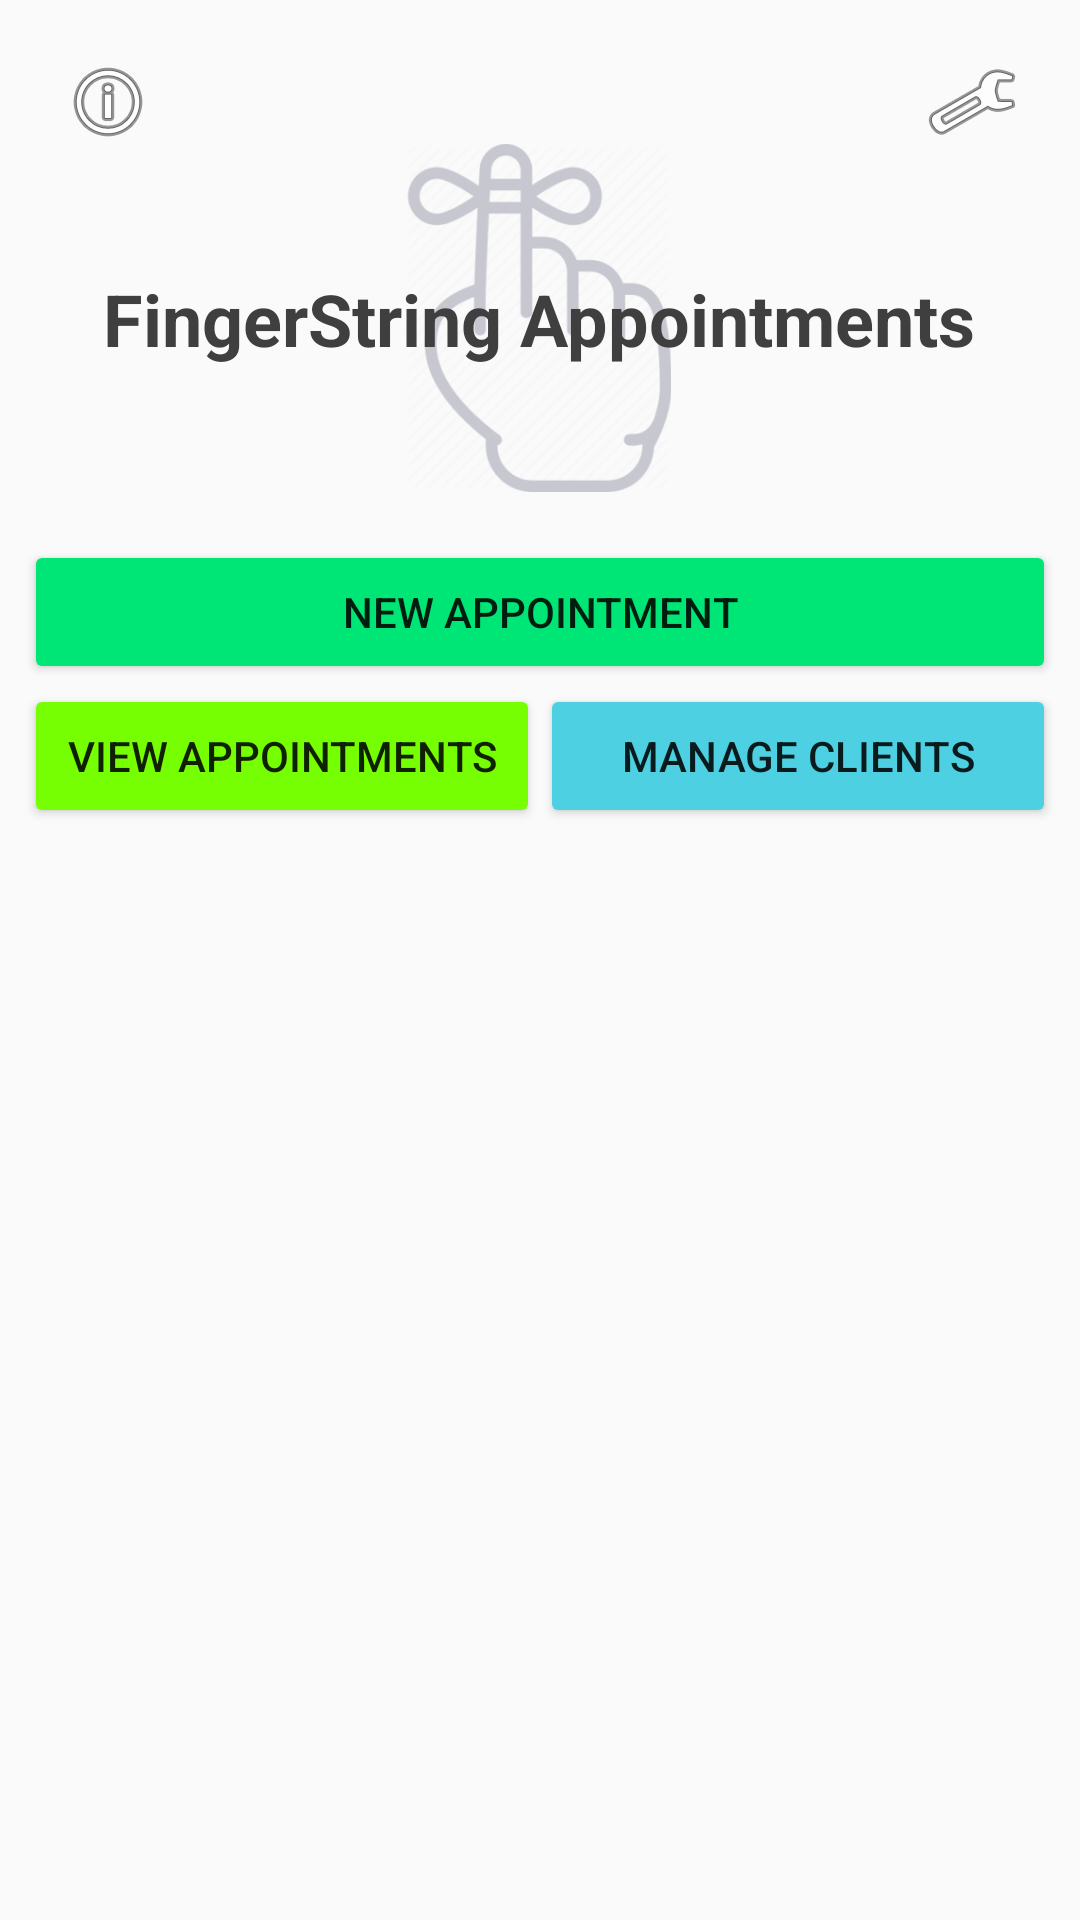

This screen was rendered from an Android layout file. Write that file and the resources it references.
<!-- AndroidManifest.xml: activity theme AppTheme.NoActionBar -->
<!-- res/layout/activity_main.xml -->
<?xml version="1.0" encoding="utf-8"?>
<android.support.constraint.ConstraintLayout xmlns:android="http://schemas.android.com/apk/res/android"
    xmlns:app="http://schemas.android.com/apk/res-auto"
    xmlns:tools="http://schemas.android.com/tools"
    android:layout_width="match_parent"
    android:layout_height="match_parent"
    tools:context=".MainActivity">

    <ImageView
        android:id="@+id/imageView"
        android:layout_width="148dp"
        android:layout_height="116dp"
        android:layout_marginStart="8dp"
        android:layout_marginTop="48dp"
        android:layout_marginEnd="8dp"
        android:alpha="0.3"
        app:layout_constraintEnd_toEndOf="parent"
        app:layout_constraintHorizontal_bias="0.497"
        app:layout_constraintStart_toStartOf="parent"
        app:layout_constraintTop_toTopOf="parent"
        app:srcCompat="@drawable/fingerstring" />

    <TextView
        android:id="@+id/textView"
        android:layout_width="wrap_content"
        android:layout_height="wrap_content"
        android:layout_marginStart="8dp"
        android:layout_marginEnd="8dp"
        android:text="@string/heading"
        android:textColor="#3F3F3F"
        android:textSize="24sp"
        android:textStyle="bold"
        app:layout_constraintBottom_toBottomOf="@+id/imageView"
        app:layout_constraintEnd_toEndOf="parent"
        app:layout_constraintHorizontal_bias="0.495"
        app:layout_constraintStart_toStartOf="parent"
        app:layout_constraintTop_toTopOf="@+id/imageView" />

    <Button
        android:id="@+id/newAppointmentBtn"
        android:layout_width="0dp"
        android:layout_height="wrap_content"
        android:layout_marginStart="8dp"
        android:layout_marginTop="16dp"
        android:layout_marginEnd="8dp"
        android:backgroundTint="#00E676"
        android:onClick="newAppointmentClick"
        android:text="@string/add_appointment"
        app:layout_constraintEnd_toEndOf="parent"
        app:layout_constraintHorizontal_bias="0.0"
        app:layout_constraintStart_toStartOf="parent"
        app:layout_constraintTop_toBottomOf="@+id/imageView" />

    <LinearLayout
        android:id="@+id/buttonHolder"
        android:layout_width="match_parent"
        android:layout_height="wrap_content"
        android:layout_marginStart="8dp"
        android:layout_marginEnd="8dp"
        android:orientation="horizontal"
        app:layout_constraintEnd_toEndOf="parent"
        app:layout_constraintStart_toStartOf="parent"
        app:layout_constraintTop_toBottomOf="@+id/newAppointmentBtn">

        <Button
            android:id="@+id/viewAppointmentsBtn"
            android:layout_width="0dp"
            android:layout_height="wrap_content"
            android:layout_weight="0.5"
            android:backgroundTint="#76FF03"
            android:onClick="viewAppointmentsClick"
            android:text="@string/manage_appointments" />

        <Button
            android:id="@+id/manageClientsButton"
            android:layout_width="0dp"
            android:layout_height="wrap_content"
            android:layout_weight="0.5"
            android:backgroundTint="#4DD0E1"
            android:onClick="manageClientsClick"
            android:text="@string/manage_clients" />
    </LinearLayout>

    <TextView
        android:id="@+id/mainUpcomingTxt"
        android:layout_width="wrap_content"
        android:layout_height="wrap_content"
        android:layout_marginStart="16dp"
        android:layout_marginTop="24dp"
        app:layout_constraintStart_toStartOf="parent"
        app:layout_constraintTop_toBottomOf="@+id/buttonHolder" />

    <android.support.v7.widget.RecyclerView
        android:id="@+id/appointmentsRecycler"
        android:layout_width="match_parent"
        android:layout_height="0dp"
        android:layout_marginStart="8dp"
        android:layout_marginEnd="8dp"
        android:layout_marginBottom="8dp"
        android:scrollbars="vertical"
        app:layout_constraintBottom_toBottomOf="parent"
        app:layout_constraintEnd_toEndOf="parent"
        app:layout_constraintStart_toStartOf="parent"
        app:layout_constraintTop_toBottomOf="@+id/mainUpcomingTxt" />

    <ImageButton
        android:id="@+id/imageButton"
        android:layout_width="wrap_content"
        android:layout_height="wrap_content"
        android:layout_marginStart="8dp"
        android:layout_marginTop="8dp"
        android:backgroundTint="#00FFFFFF"
        android:onClick="aboutClick"
        app:layout_constraintStart_toStartOf="parent"
        app:layout_constraintTop_toTopOf="parent"
        app:srcCompat="@android:drawable/ic_menu_info_details" />

    <ImageButton
        android:id="@+id/imageButton2"
        android:layout_width="wrap_content"
        android:layout_height="wrap_content"
        android:layout_marginTop="8dp"
        android:layout_marginEnd="8dp"
        android:backgroundTint="#00FFFFFF"
        android:onClick="settingsClick"
        app:layout_constraintEnd_toEndOf="parent"
        app:layout_constraintTop_toTopOf="parent"
        app:srcCompat="@android:drawable/ic_menu_preferences" />

</android.support.constraint.ConstraintLayout>
<!-- resources referenced by this layout -->
<resources>
  <!-- drawable fingerstring: png bitmap (drawable, 50499 bytes) -->
  <string name="add_appointment">New Appointment</string>
  <string name="heading">FingerString Appointments</string>
  <string name="manage_appointments">View Appointments</string>
  <string name="manage_clients">Manage Clients</string>
  <style name="AppTheme.NoActionBar">
          <item name="windowActionBar">false</item>
          <item name="windowNoTitle">true</item>
      </style>
</resources>
